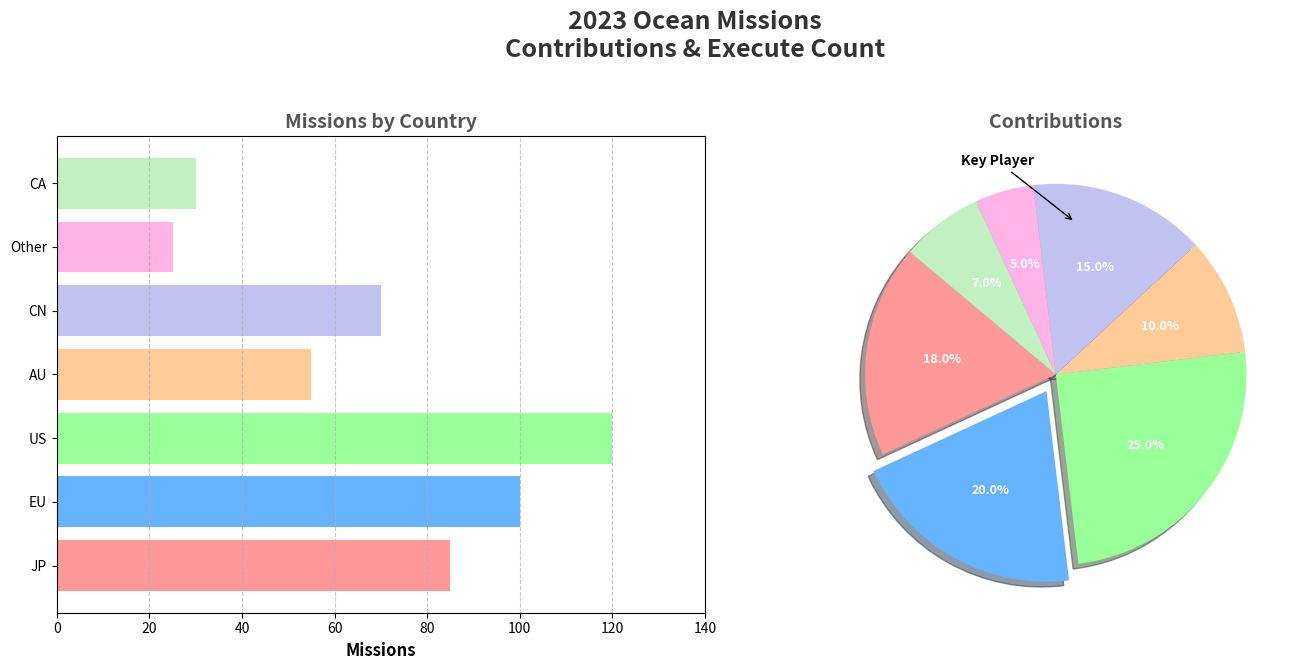

The matplotlib source for this figure:
import matplotlib.pyplot as plt
import numpy as np

countries = ['JP', 'EU', 'US', 'AU', 'CN', 'Other', 'CA']
contributions = [18, 20, 25, 10, 15, 5, 7]
missions = [85, 100, 120, 55, 70, 25, 30]

# New color set
colors = ['#ff9999', '#66b3ff', '#99ff99', '#ffcc99', '#c2c2f0', '#ffb3e6', '#c2f0c2']

fig, (ax1, ax2) = plt.subplots(1, 2, figsize=(14, 7))
fig.suptitle("2023 Ocean Missions\nContributions & Execute Count", fontsize=18, fontweight='bold', color='#333')

ax1.barh(countries, missions, color=colors)
ax1.set_xlabel('Missions', fontsize=12, fontweight='bold')
ax1.set_title("Missions by Country", fontsize=14, fontweight='bold', color='#555')
ax1.grid(axis='x', linestyle='--', alpha=0.7)
ax1.set_xlim(0, max(missions) + 20)

wedges, texts, autotexts = ax2.pie(
    contributions, 
    labels=countries, 
    autopct='%1.1f%%', 
    startangle=140, 
    colors=colors, 
    explode=(0, 0.1, 0, 0, 0, 0, 0), 
    shadow=True,
    textprops=dict(color="white", fontsize=9, weight="bold")
)

ax2.set_title("Contributions", fontsize=14, fontweight='bold', color='#555')

ax2.annotate(
    'Key Player',
    xy=(0.1, 0.8),
    xytext=(-0.5, 1.1),
    arrowprops=dict(facecolor='black', arrowstyle='->'),
    fontsize=10,
    fontweight='bold',
    color='black'
)

plt.tight_layout(rect=[0, 0.03, 1, 0.95])

plt.show()
